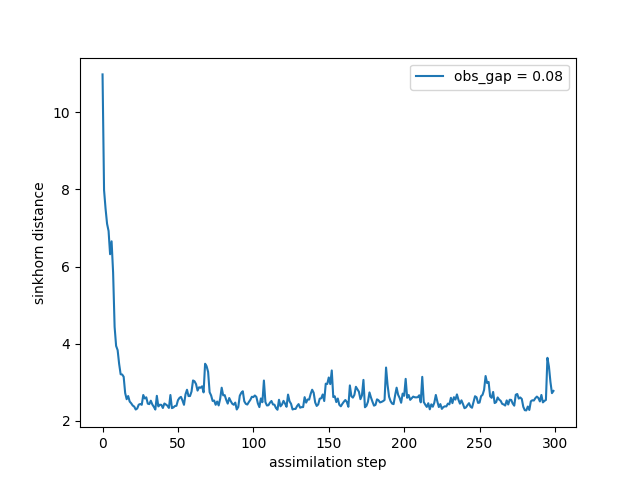

The data file committed next to this chart (first rows):
time, sinkhorn_div
0, 10.98
1, 7.984
2, 7.501
3, 7.11
4, 6.923
5, 6.321
6, 6.656
7, 5.849
8, 4.438
9, 3.944
10, 3.836
11, 3.479
12, 3.211
13, 3.204
14, 3.146
15, 2.724
16, 2.564
17, 2.646
18, 2.502
19, 2.458
20, 2.4
21, 2.372
22, 2.296
23, 2.324
24, 2.423
25, 2.439
26, 2.419
27, 2.673
28, 2.582
29, 2.612
30, 2.449
31, 2.437
32, 2.525
33, 2.428
34, 2.368
35, 2.296
36, 2.652
37, 2.377
38, 2.421
39, 2.417
40, 2.336
41, 2.453
42, 2.427
43, 2.397
44, 2.338
45, 2.673
46, 2.333
47, 2.351
48, 2.387
49, 2.393
50, 2.538
51, 2.597
52, 2.625
53, 2.53
54, 2.418
55, 2.689
56, 2.809
57, 2.645
58, 2.646
59, 2.762
... 240 more rows
